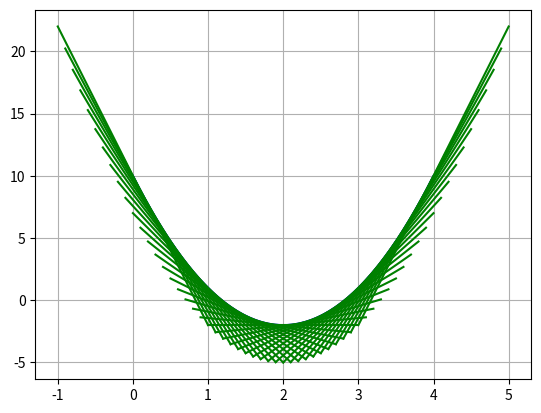

Reproduce this figure in Python.
import matplotlib.pyplot as plt
import numpy as np


""" 用切線繪製二次函數。 """

# y = f(x) = 3x** - 12x + 10 
a = 3
b = -12
c = 10

# 繪製此函數圖形
x = np.linspace(0,4,50)
y = a*x**2 + b*x + c
plt.plot(x, y, color='b')

# 繪製經過 x = 0, 1, 2, 3, 4 的切線。
for counter in range(0,41):
    x_loc = counter / 10
    y_loc = a*x_loc**2 + b*x_loc + c  # y座標
    slope = 6 * x_loc - 12            # 每一點的斜率
# x_new和y_new是經過切線的座標，只取3點連線。
    x_new = [x_loc-1, x_loc, x_loc+1]
    y_new = [slope * (x - x_loc) + y_loc for x in x_new]
    plt.plot(x_new, y_new, color='g')
plt.grid()
# plt.axis('equal')    # 不調整圖形比例
plt.show()


